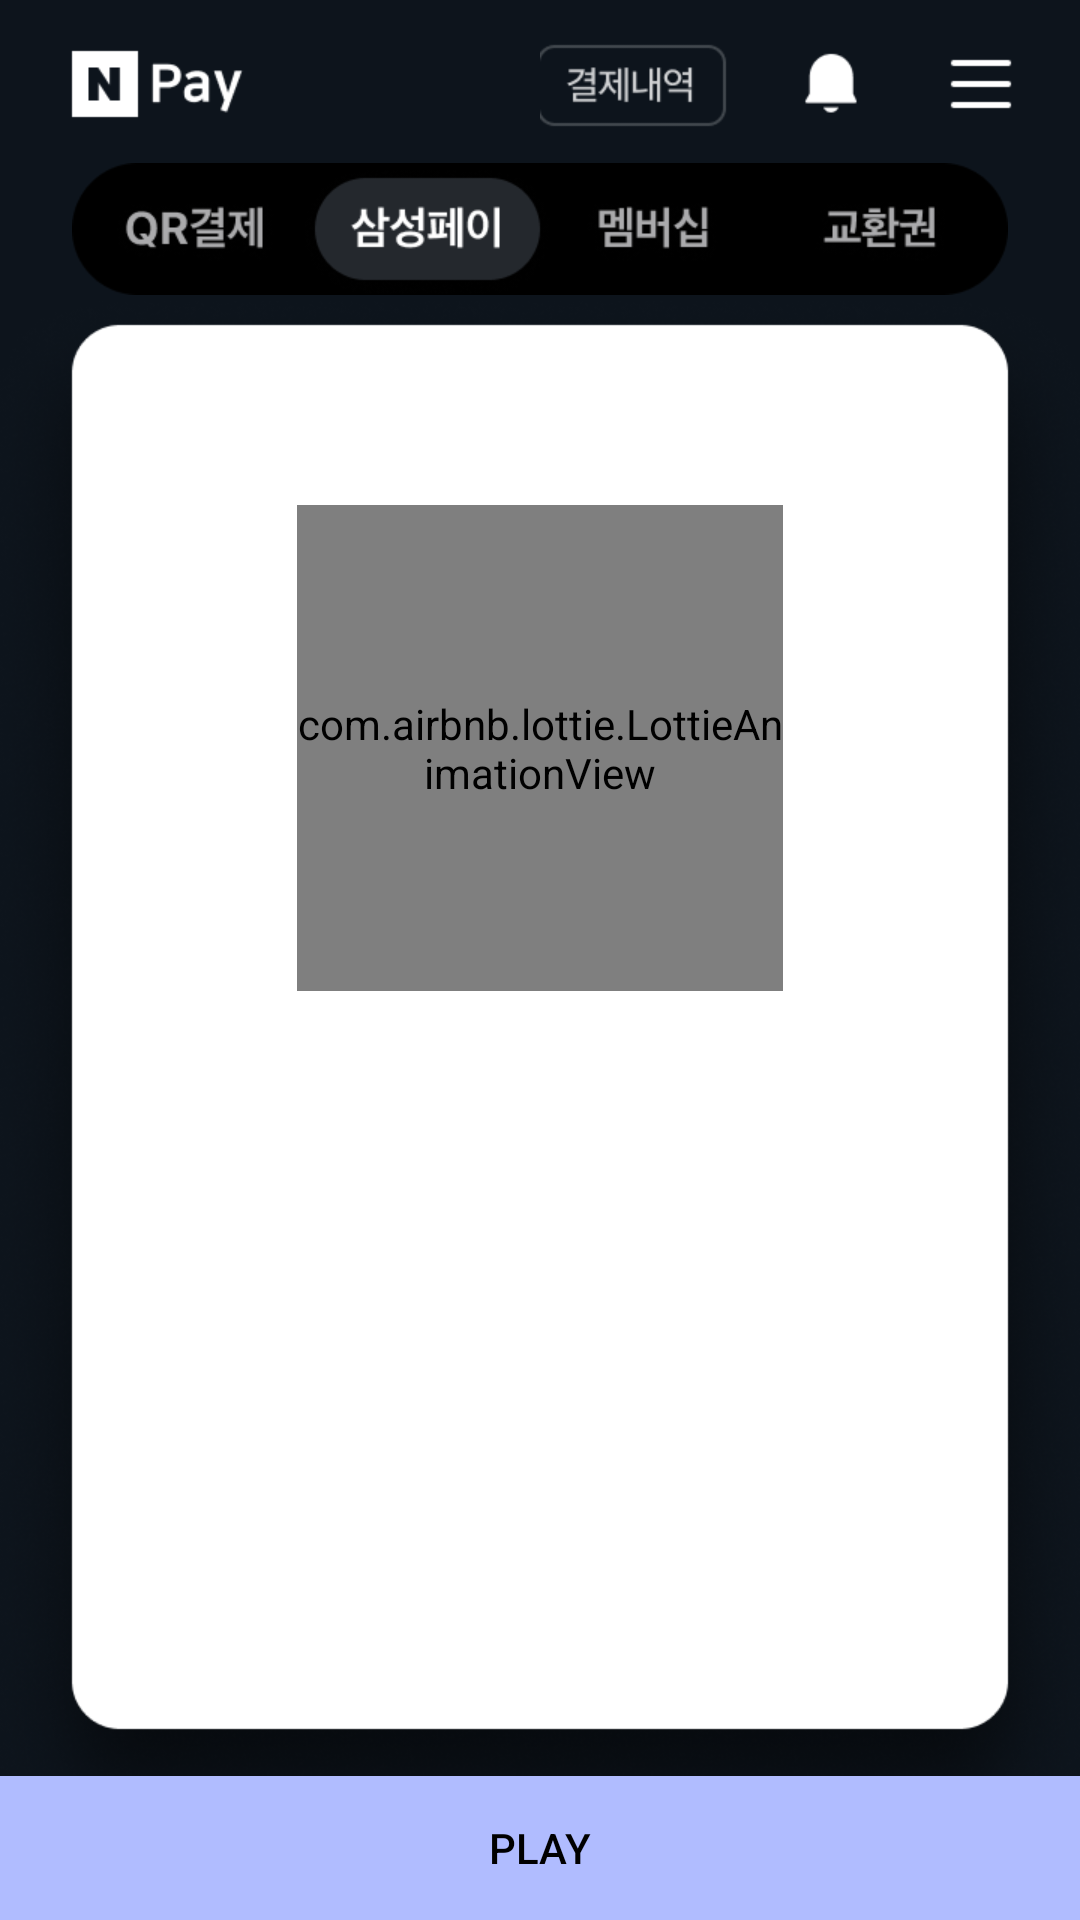

This screen was rendered from an Android layout file. Write that file and the resources it references.
<!-- AndroidManifest.xml: application theme Theme.PayVibe -->
<!-- res/layout/frag_payment_spay.xml -->
<?xml version="1.0" encoding="utf-8"?>
<FrameLayout
    xmlns:android="http://schemas.android.com/apk/res/android"
    xmlns:app="http://schemas.android.com/apk/res-auto"
    xmlns:tools="http://schemas.android.com/tools"
    android:layout_width="match_parent"
    android:layout_height="match_parent"
    android:background="#0D141C">

    <LinearLayout
        android:id="@+id/conainll"
        android:layout_width="match_parent"
        android:layout_height="match_parent"
        android:orientation="vertical"
        android:clipChildren="false">

        <LinearLayout
            android:layout_width="match_parent"
            android:layout_height="wrap_content"
            android:orientation="vertical"
            android:clipChildren="false">

            <LinearLayout
                android:layout_width="match_parent"
                android:layout_height="56dp"
                android:orientation="horizontal"
                android:clipChildren="false">

                <ImageView
                    android:id="@+id/header_left"
                    android:layout_width="100dp"
                    android:layout_height="match_parent"
                    android:src="@drawable/header_aos_left"
                    android:layout_gravity="left"
                    />

                <View
                    android:layout_width="0dp"
                    android:layout_height="0dp"
                    android:layout_weight="1" />

                <ImageView
                    android:id="@+id/header_right"
                    android:layout_width="180dp"
                    android:layout_height="match_parent"
                    android:src="@drawable/header_aos_right"
                    android:layout_gravity="right"
                    />

            </LinearLayout>

            <ImageView
                android:layout_width="312dp"
                android:layout_height="44dp"
                android:src="@drawable/tab_payment"
                android:layout_gravity="center"
                android:layout_marginTop="-2dp"
                />

        </LinearLayout>

        <FrameLayout
            android:layout_width="360dp"
            android:layout_height="526dp"
            android:clipChildren="false"
            android:layout_gravity="center|top">

            <ImageView
                android:id="@+id/pannel"
                android:src="@drawable/panel_blank"
                android:layout_width="match_parent"
                android:layout_height="match_parent" />

            <ImageView
                android:id="@+id/pannel_ui"
                android:layout_width="match_parent"
                android:layout_height="match_parent" />

            <ImageView
                android:id="@+id/pannel_ui_sample"
                android:layout_width="match_parent"
                android:layout_height="match_parent" />

            <FrameLayout
                android:layout_width="match_parent"
                android:layout_height="match_parent"
                android:paddingTop="10dp"
                android:clipChildren="false"
                android:layout_marginTop="60dp">

                <FrameLayout
                    android:id="@+id/lottieview_payments_group"
                    android:layout_width="wrap_content"
                    android:layout_height="wrap_content"
                    android:layout_gravity="center|top"
                    app:layout_constraintEnd_toEndOf="parent"
                    app:layout_constraintStart_toStartOf="parent"
                    app:layout_constraintTop_toTopOf="parent">

                    <com.airbnb.lottie.LottieAnimationView
                        android:id="@+id/lottieview_payments"
                        android:layout_width="162dp"
                        android:layout_height="162dp"
                        app:lottie_autoPlay="false"
                        app:lottie_loop="false" />

                    <TextView
                        android:id="@+id/countView"
                        android:layout_width="match_parent"
                        android:layout_height="wrap_content"
                        android:layout_gravity="center|bottom"
                        android:letterSpacing="-0.04"
                        android:text="00:50"
                        android:textAlignment="center"
                        android:textColor="#404048"
                        android:textSize="18sp"
                        android:textStyle="bold" />

                </FrameLayout>

                <com.airbnb.lottie.LottieAnimationView
                    android:id="@+id/lottieview_loop"
                    android:layout_width="162dp"
                    android:layout_height="162dp"
                    android:layout_gravity="center|top"
                    app:layout_constraintEnd_toEndOf="parent"
                    app:layout_constraintStart_toStartOf="parent"
                    app:layout_constraintTop_toTopOf="parent"
                    app:lottie_autoPlay="false"
                    app:lottie_loop="true" />

            </FrameLayout>

        </FrameLayout>

    </LinearLayout>

    <FrameLayout
        android:layout_width="match_parent"
        android:layout_height="wrap_content"
        android:layout_gravity="bottom">

        <Button
            android:id="@+id/btn_play"
            android:layout_width="match_parent"
            android:layout_height="wrap_content"
            android:text="PLAY"
            android:textColor="@color/black"
            android:background="#B0BCFF" />

    </FrameLayout>

</FrameLayout>
<!-- resources referenced by this layout -->
<resources>
  <!-- drawable header_aos_left: png bitmap (drawable-v24, 2916 bytes) -->
  <!-- drawable header_aos_right: png bitmap (drawable-v24, 4124 bytes) -->
  <!-- drawable panel_blank: png bitmap (drawable-v24, 172437 bytes) -->
  <!-- drawable tab_payment: png bitmap (drawable-v24, 11323 bytes) -->
  <style name="Theme.PayVibe" parent="Theme.AppCompat.NoActionBar">
          
          <item name="colorPrimary">@color/purple_500</item>
          <item name="colorPrimaryVariant">@color/purple_700</item>
          <item name="colorOnPrimary">@color/white</item>
          
          <item name="colorSecondary">@color/teal_200</item>
          <item name="colorSecondaryVariant">@color/teal_700</item>
          <item name="colorOnSecondary">@color/black</item>
          
          <item name="android:statusBarColor" tools:targetApi="l">#0B1119</item>
  
          
      </style>
  <!-- not gathered from this repository: default colours our renderer supplied (Android Studio template values) -->
  <color name="purple_500">#FF6200EE</color>
  <color name="purple_700">#FF3700B3</color>
  <color name="teal_200">#FF03DAC5</color>
  <color name="teal_700">#FF018786</color>
  <color name="black">#FF000000</color>
  <color name="white">#FFFFFFFF</color>
</resources>
